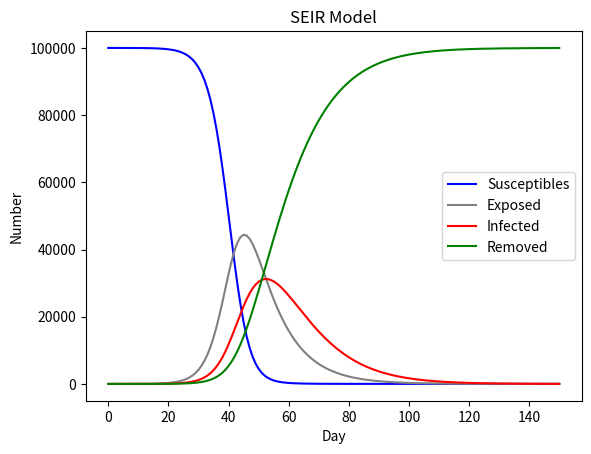

The matplotlib source for this figure:
# SEIR传染病模型仿真

'没有解析解，ode求解数值解'
'重点是动力学模型的准确性（SEIR还是SEIRS、SIQR、SIQS模型，以及媒体宣传和随机因素的影响），难点是beta，gamma，sigma/Te的取值'
[redacted]
######################################
# N: 区域内总人口                      #
# S: 易感者                           #
# E: 潜伏者                           #
# I: 感染者                           #
# R: 康复者                           #
# r: 每天接触的人数                    #
# r2: 潜伏者每天接触的人数              #
# beta1: 感染者传染给易感者的概率, I——>S #
# beta2: 潜伏者感染易感者的概率, E——>S   #
# sigma: 潜伏者转化为感染者的概率, E——>I #
# gama: 康复概率, I——>R                #
# T: 传播时间                          #
#######################################

import numpy as np
import matplotlib.pyplot as plt
import scipy.integrate as spi
N = 100000          # 湖北省为6000 0000
E_0 = 0
I_0 = 1
R_0 = 0
S_0 = N - E_0 - I_0 - R_0
beta1 = 0.78735     # 真实数据拟合得出
beta2 = 0.15747
# r2 * beta2 = 2
sigma = 0.1         # 1/14, 潜伏期的倒数
gamma = 0.1         # 1/7, 感染期的倒数
r = 1               # 政府干预措施决定
T = 150

#ode求解
INI = [S_0, E_0, I_0, R_0]
def SEIR(inivalue, _):
    X = inivalue
    Y = np.zeros(4)
    # S数量
    Y[0] = - (r * beta1 * X[0] * X[2]) / N - (r * beta2 * X[0] * X[1]) / N
    # E数量
    Y[1] = (r * beta1 * X[0] * X[2]) / N + (r * beta2 * X[0] * X[1]) / N - sigma * X[1]
    # I数量
    Y[2] = sigma * X[1] - gamma * X[2]
    # R数量
    Y[3] = gamma * X[2]
    return Y

T_range = np.arange(0, T+1)
Res = spi.odeint(SEIR, INI, T_range)
S_t = Res[:, 0]
E_t = Res[:, 1]
I_t = Res[:, 2]
R_t = Res[:, 3]

plt.plot(S_t, color='blue', label='Susceptibles')#, marker='.')
plt.plot(E_t, color='grey', label='Exposed')
plt.plot(I_t, color='red', label='Infected')
plt.plot(R_t, color='green', label='Removed')
plt.xlabel('Day')
plt.ylabel('Number')
plt.title('SEIR Model')
plt.legend()
plt.show()
